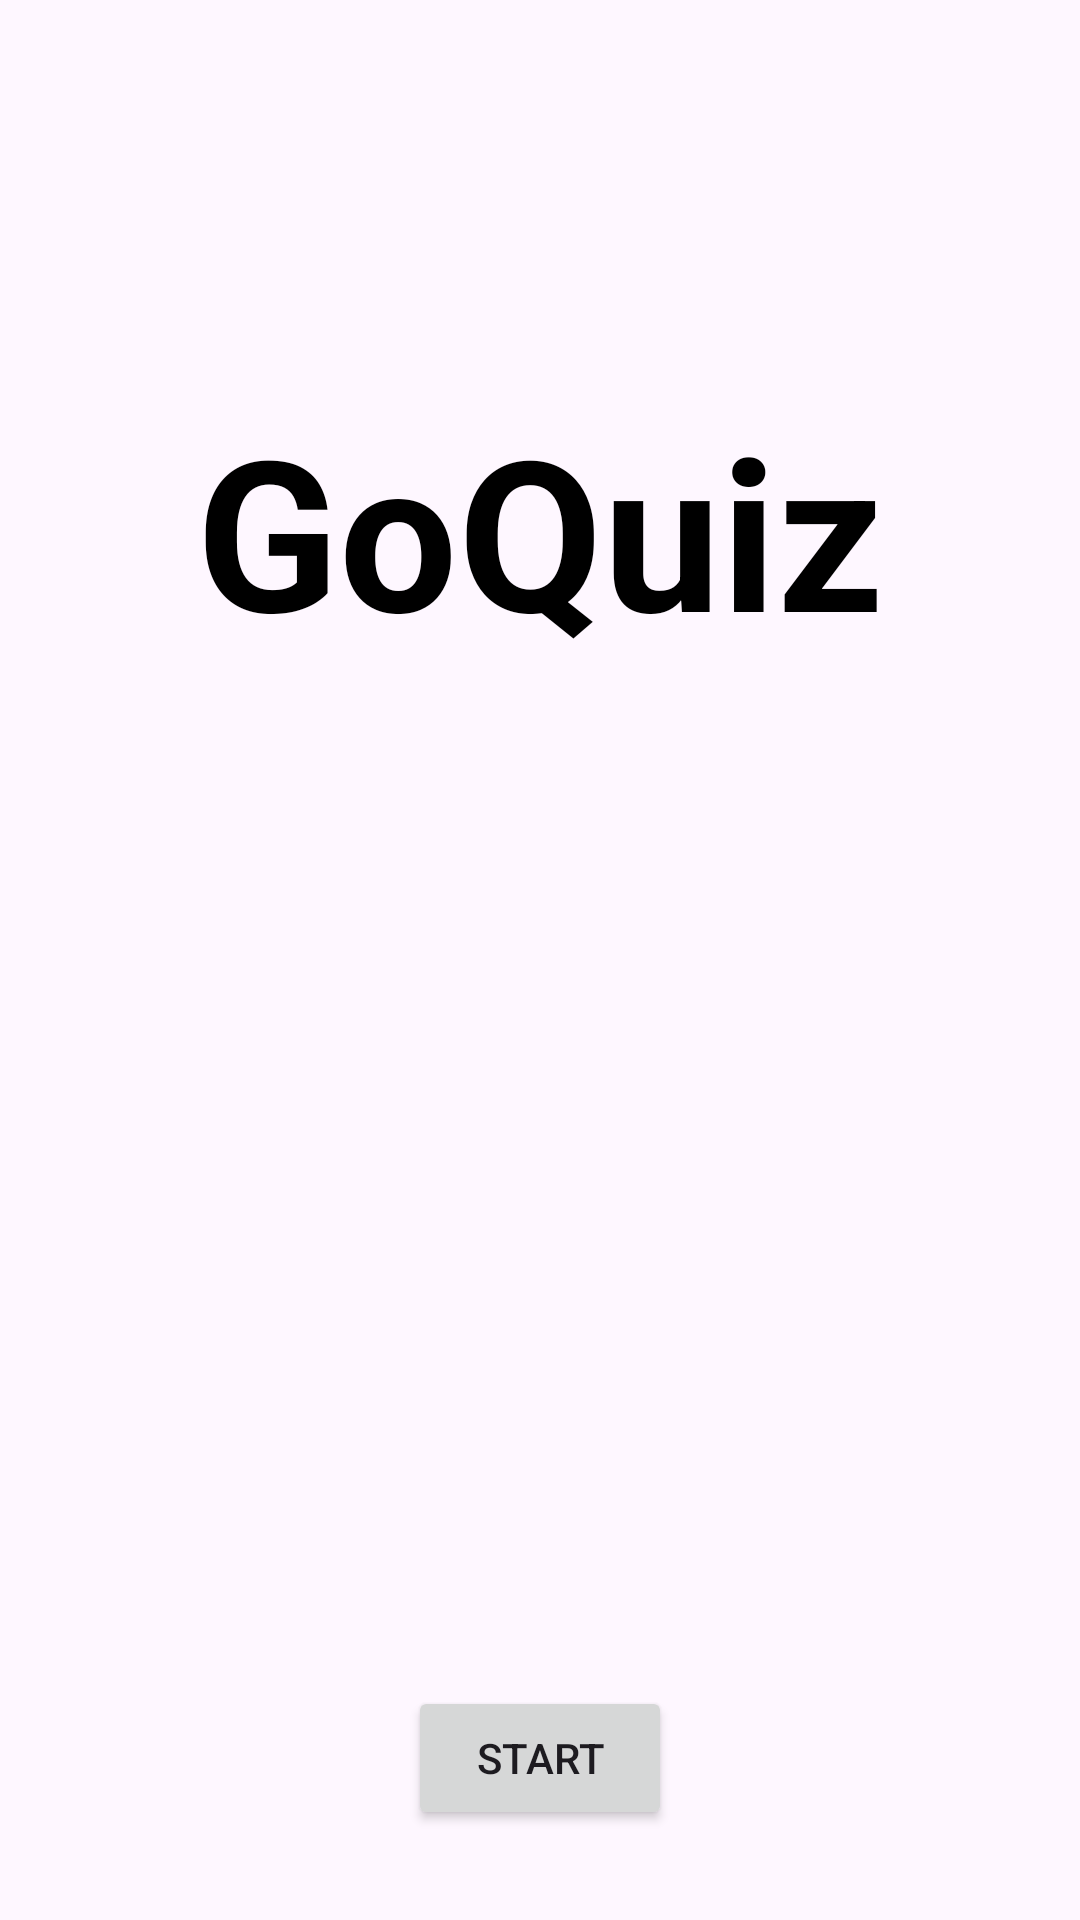

Write the Android layout XML for this screen, with the resource values it uses.
<!-- AndroidManifest.xml: application theme Theme.Quizz_project -->
<!-- res/layout/activity_main.xml -->
<?xml version="1.0" encoding="utf-8"?>

<LinearLayout
    xmlns:android="http://schemas.android.com/apk/res/android"
    xmlns:app="http://schemas.android.com/apk/res-auto"
    xmlns:tools="http://schemas.android.com/tools"
    android:layout_width="match_parent"
    android:layout_height="match_parent"
    android:orientation="vertical"
    tools:context=".MainActivity">

    <ScrollView
        android:layout_width="match_parent"
        android:layout_height="match_parent"
        android:layout_weight="1">

        <LinearLayout
            android:layout_width="match_parent"
            android:layout_height="match_parent"
            android:layout_weight="1"
            android:gravity="center_horizontal"
            android:orientation="vertical"
            android:padding="50dp">

            <TextView
                android:layout_width="match_parent"
                android:layout_height="wrap_content"
                android:layout_gravity="center"
                android:layout_marginTop="80dp"
                android:layout_marginBottom="100dp"
                android:gravity="center_horizontal"
                android:text="GoQuiz"
                android:textColor="@color/black"
                android:textSize="70sp"
                android:textStyle="bold" />

            <TextView
                android:id="@+id/introduction"
                android:layout_width="match_parent"
                android:layout_height="wrap_content"
                android:text=""
                android:textSize="16sp" />

        </LinearLayout>


    </ScrollView>

    <Button
        android:id="@+id/startBtn"
        android:layout_width="wrap_content"
        android:layout_height="wrap_content"
        android:layout_marginVertical="30dp"
        android:layout_gravity="center_horizontal"
        android:gravity="center"
        android:text="Start" />

</LinearLayout>
<!-- resources referenced by this layout -->
<resources>
  <style name="Theme.Quizz_project" parent="Base.Theme.Quizz_project" />
  <style name="Base.Theme.Quizz_project" parent="Theme.Material3.DayNight.NoActionBar">
          
          
      </style>
  <!-- not gathered from this repository: default colours our renderer supplied (Android Studio template values) -->
  <color name="black">#FF000000</color>
</resources>
